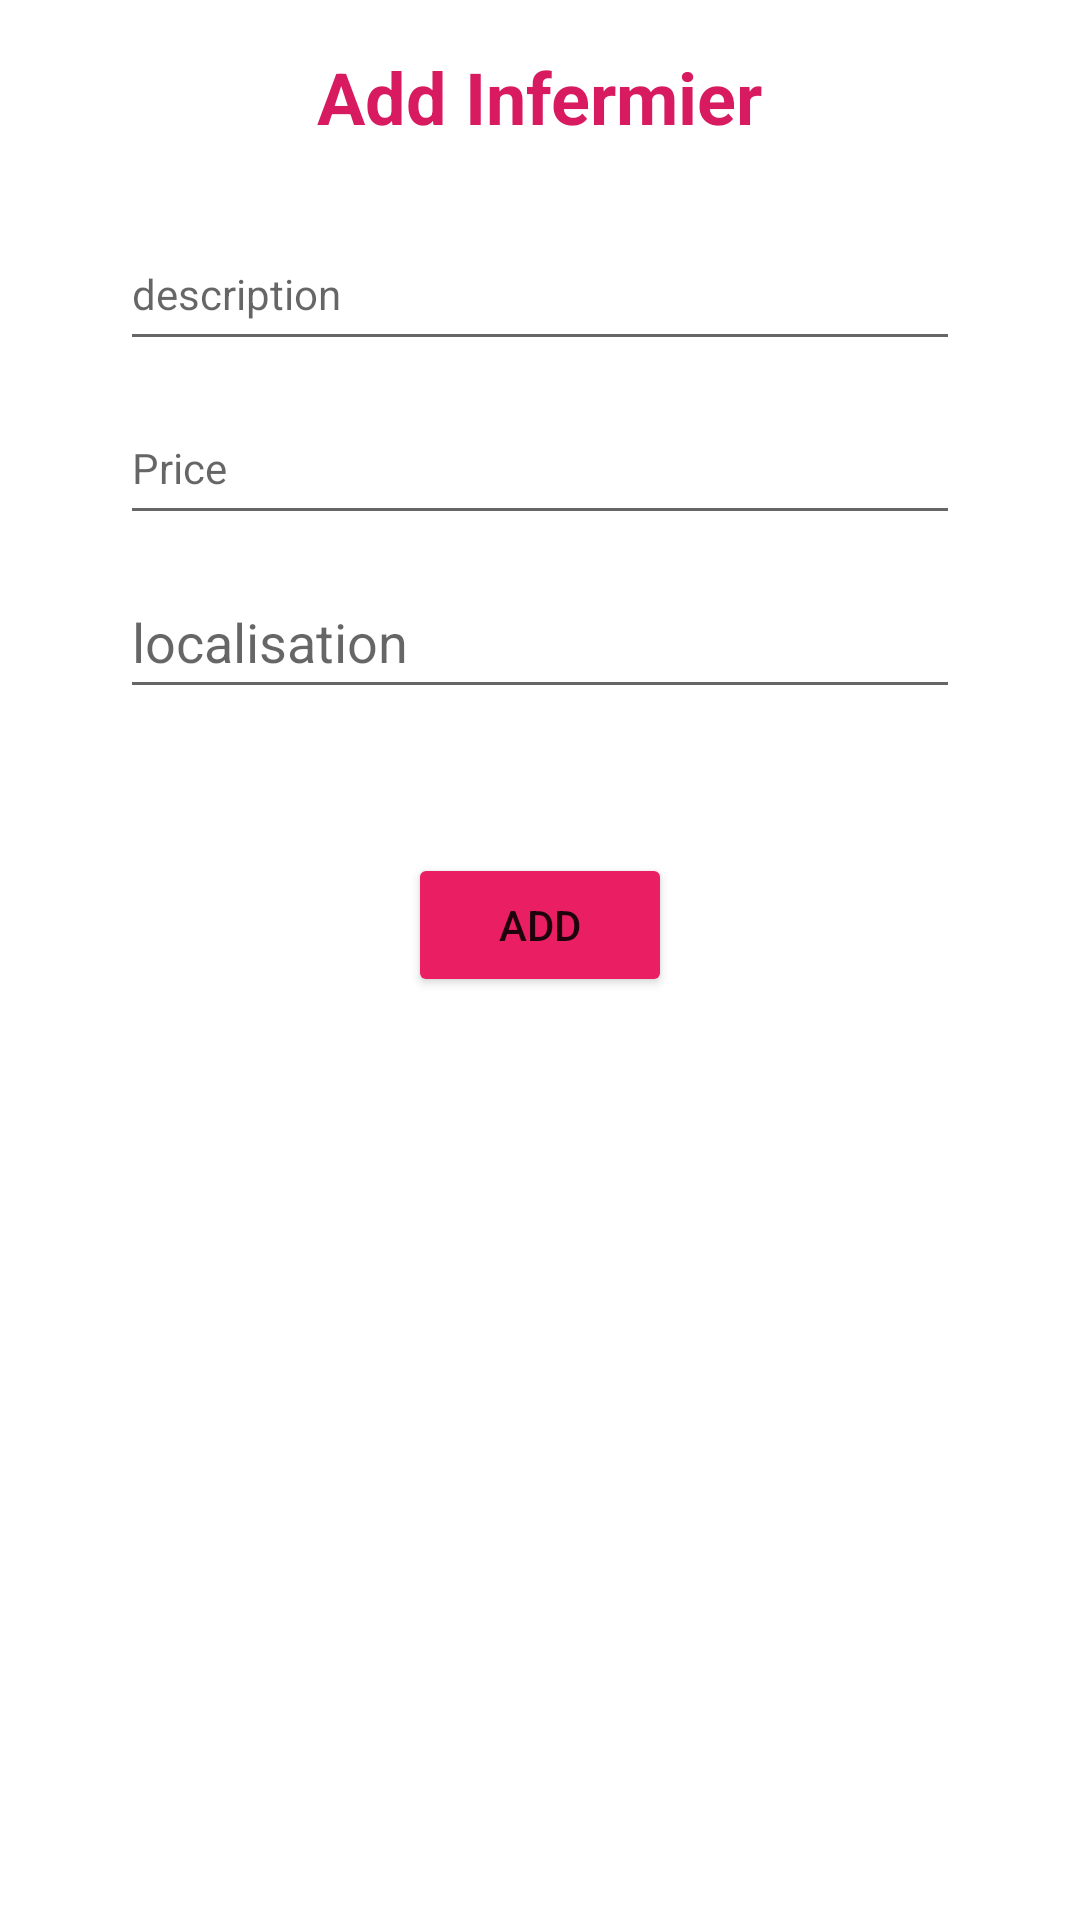

Reconstruct the res/layout file that produces this screen, plus the resources it refers to.
<!-- AndroidManifest.xml: application theme Theme.HEALTH_CARE -->
<!-- res/layout/activity_add_infirmier.xml -->
<?xml version="1.0" encoding="utf-8"?>
<androidx.constraintlayout.widget.ConstraintLayout xmlns:android="http://schemas.android.com/apk/res/android"
    xmlns:app="http://schemas.android.com/apk/res-auto"
    xmlns:tools="http://schemas.android.com/tools"
    android:layout_width="match_parent"
    android:layout_height="match_parent"
    tools:context="tn.esprit.health_care.AddInfermier">


    <TextView
        android:id="@+id/AjoutfTv"
        android:layout_width="wrap_content"
        android:layout_height="wrap_content"
        android:layout_marginTop="16dp"
        android:text="Add Infermier"
        android:textColor="@color/colorAccent"
        android:textSize="24sp"
        android:textStyle="bold"
        app:layout_constraintEnd_toEndOf="parent"
        app:layout_constraintStart_toStartOf="parent"
        app:layout_constraintTop_toTopOf="parent" />



    <EditText
        android:id="@+id/desc"
        android:layout_width="match_parent"
        android:layout_height="wrap_content"
        android:layout_marginStart="40dp"
        android:layout_marginTop="24dp"
        android:layout_marginEnd="40dp"
        android:hint="description"
        android:minHeight="48dp"
        android:textSize="14sp"
        app:layout_constraintEnd_toEndOf="parent"
        app:layout_constraintStart_toStartOf="parent"
        app:layout_constraintTop_toBottomOf="@+id/AjoutfTv" />





    <EditText
        android:id="@+id/PrixEt"
        android:layout_width="match_parent"
        android:layout_height="wrap_content"
        android:layout_marginStart="40dp"
        android:layout_marginTop="10dp"
        android:layout_marginEnd="40dp"
        android:ems="15"
        android:hint="Price"
        android:inputType="numberDecimal"
        android:minHeight="48dp"
        android:textSize="14sp"
        app:layout_constraintEnd_toEndOf="parent"
        app:layout_constraintStart_toStartOf="parent"
        app:layout_constraintTop_toBottomOf="@+id/desc" />



    <EditText
        android:id="@+id/localisation"
        android:layout_width="match_parent"
        android:layout_height="wrap_content"
        android:layout_marginStart="40dp"
        android:layout_marginTop="10dp"
        android:layout_marginEnd="40dp"
        android:ems="15"
        android:hint="localisation"
        android:minHeight="48dp"
        app:layout_constraintEnd_toEndOf="parent"
        app:layout_constraintStart_toStartOf="parent"
        app:layout_constraintTop_toBottomOf="@+id/PrixEt" />



    <Button
        android:id="@+id/AjoutCoBtn"
        android:layout_width="wrap_content"
        android:layout_height="wrap_content"
        android:layout_marginTop="48dp"
        android:text="Add"
        app:backgroundTint="#E91E63"
        app:layout_constraintEnd_toEndOf="parent"
        app:layout_constraintStart_toStartOf="parent"
        app:layout_constraintTop_toBottomOf="@+id/localisation" />



</androidx.constraintlayout.widget.ConstraintLayout>
<!-- resources referenced by this layout -->
<resources>
  <color name="colorAccent">#D81B60</color>
  <style name="Theme.HEALTH_CARE" parent="Theme.MaterialComponents.DayNight.DarkActionBar">
          
          <item name="colorPrimary">@color/colorAccent</item>
          <item name="colorPrimaryVariant">@color/colorAccent</item>
          <item name="colorOnPrimary">@color/white</item>
          
          <item name="colorSecondary">@color/colorAccent</item>
          <item name="colorSecondaryVariant">@color/btn_cancel</item>
          <item name="colorOnSecondary">@color/black</item>
          
          <item name="android:statusBarColor" tools:targetApi="l">?attr/colorPrimaryVariant</item>
          
      </style>
  <color name="white">#FFFFFFFF</color>
  <color name="btn_cancel">#AA0000</color>
  <color name="black">#FF000000</color>
</resources>
